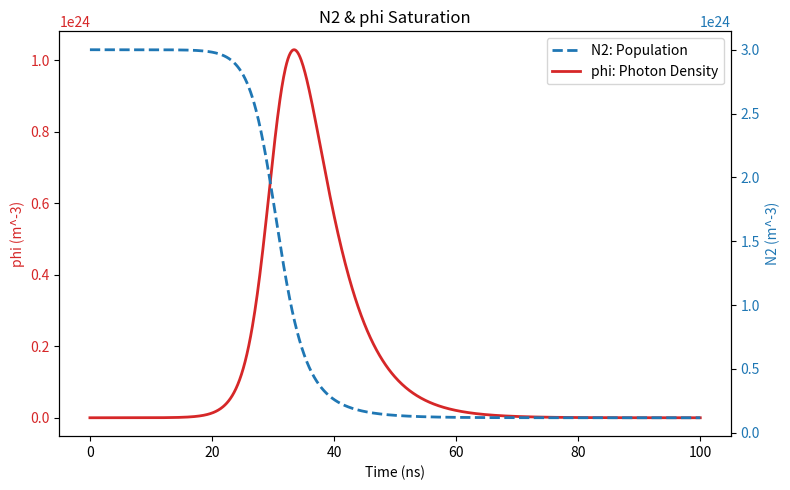

Here is the Python script that generated this plot: (Note: this script raises an exception after producing the figure.)
"""
==============================================================================
文件名称: basics_1.py
所属部门: Applications (应用部)
主要功能: 受激辐射光放大的基础物理过程
代码解读: 
    老子开始手搓代码了！！！
    其实就是两个变量——N2（上能级粒子数）、φ（光子数密度）用最基础的变化方程，建立非线性常微分方程组，耦合两个变量。
    1.忽略自发辐射效应，只考虑受激辐射光放大过程。
    2.对时间演化图的认识：Low-Intensity Regime (低光强区间)和High-Intensity Regime (高光强区间)
==============================================================================
"""

import numpy as np
import matplotlib.pyplot as plt
from scipy.integrate import odeint

c = 3e8  # 光速 (m/s)
sigma = 0.75e-24    # 受激辐射截面 (m^2)
tau_c = 5e-9  # 腔内光子寿命 (s),由光学谐振腔的结构决定的（与腔长和单圈损耗相关）
N_init = 3e24  # 初始上能级粒子数密度 (m^-3)
phi_init = 1e18  # 初始光子数密度 (m^-3)

def basic_1(y, t):
    # 列表的第一个元素是N2，第二个元素是phi
    N2 = y[0]  # 上能级粒子数密度
    phi = y[1] # 光子数密度

    # 根据物理公式，计算变化率（导数）
    dN2_dt = - sigma * c * phi * N2     # 上能级粒子数的变化率公式
    dphi_dt = sigma * c * N2 * phi - phi / tau_c  # 光子数密度的变化率公式

    return [dN2_dt, dphi_dt]

# 时间数组，从0到100纳秒，分成1000个步长
t = np.linspace(0, 100e-9, 1000)

# 初始条件，N2和phi的初始值
y0 = [N_init, phi_init]  

# 解常微分方程组,solution是一个二维数组，第一列是N2随时间的变化，第二列是phi随时间的变化
solution = odeint(basic_1, y0, t)

N2_result = solution[:, 0]   # 提取第一列，即所有时间点的 N2
phi_result = solution[:, 1]  # 提取第二列，即所有时间点的 phi

# 绘制结果
fig, ax1 = plt.subplots(figsize=(8, 5)) # 创建一个图和一个坐标轴
color = 'tab:red' # 设置第一条曲线的颜色

# 绘制phi随时间的变化曲线
ax1.set_xlabel('Time (ns)') # 设置x轴标签
ax1.set_ylabel('phi (m^-3)', color=color) # 设置y轴标签和颜色
ax1.plot(t*1e9, phi_result, color=color, linewidth=2, label='phi: Photon Density') # 绘制phi随时间的变化曲线
ax1.tick_params(axis='y', labelcolor=color) # 设置y轴刻度颜色

# 绘制N2随时间的变化曲线
ax2 = ax1.twinx() # 创建第二个坐标轴，共享x轴
color = 'tab:blue' # 设置第二条曲线的颜色
ax2.set_ylabel('N2 (m^-3)', color=color) # 设置y轴标签和颜色
ax2.plot(t*1e9, N2_result, color=color, linestyle='--', linewidth=2, label='N2: Population') # 绘制N2随时间的变化曲线
ax2.tick_params(axis='y', labelcolor=color) # 设置y轴刻度颜色

plt.legend(handles=[*ax2.get_lines(), *ax1.get_lines()], loc='upper right') # 显示图例
plt.title('N2 & phi Saturation') # 设置标题
fig.tight_layout() # 调整布局以避免标签重叠
plt.savefig('utils/record/basic_1.png', dpi=300, bbox_inches='tight') # 保存图形
plt.show() # 显示图形
